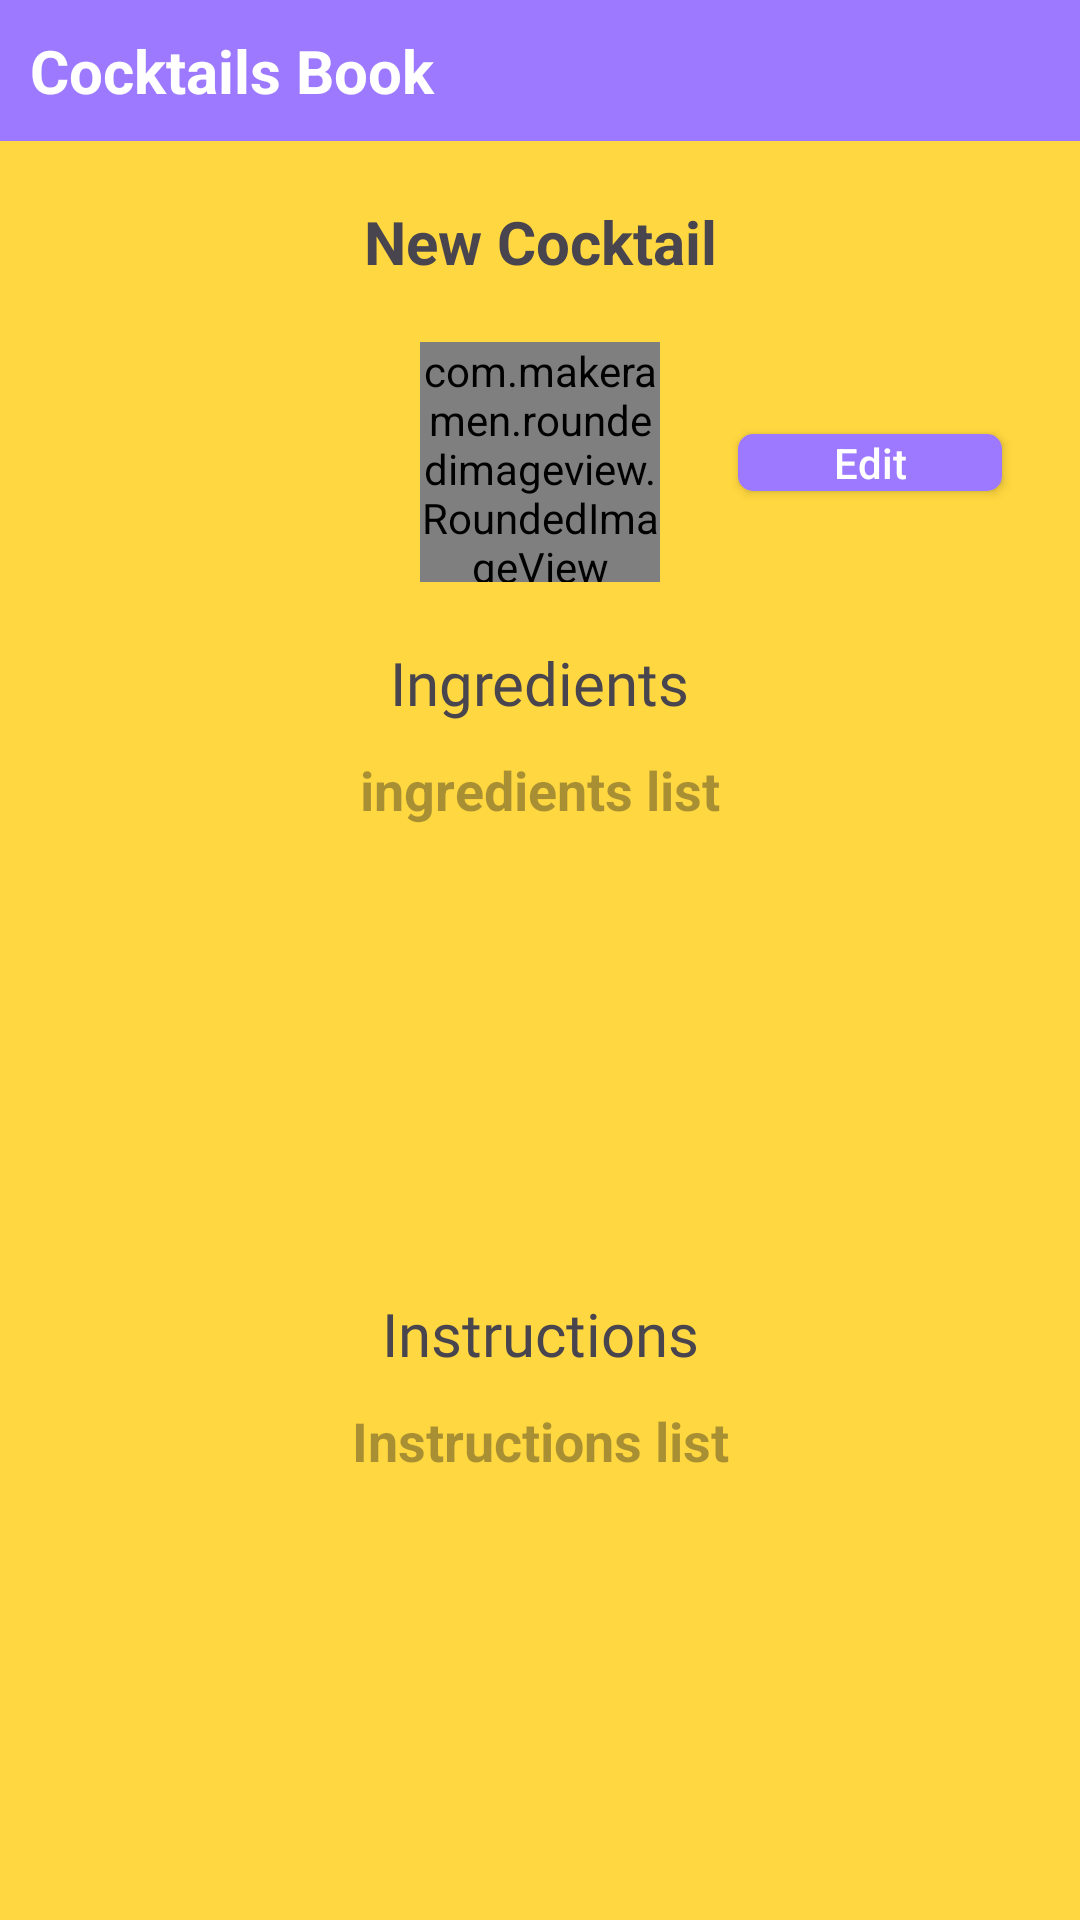

Reconstruct the res/layout file that produces this screen, plus the resources it refers to.
<!-- AndroidManifest.xml: application theme Theme.CocktailsExo -->
<!-- res/layout/fragment_details_drink.xml -->
<?xml version="1.0" encoding="utf-8"?>
<androidx.constraintlayout.widget.ConstraintLayout xmlns:android="http://schemas.android.com/apk/res/android"
    xmlns:app="http://schemas.android.com/apk/res-auto"
    xmlns:tools="http://schemas.android.com/tools"
    android:id="@+id/frameLayout4"
    android:layout_width="match_parent"
    android:layout_height="match_parent"
    tools:context=".ui.details.DetailsDrinkFragment"
    android:background="@color/yellow"
    >

    <TextView
        android:id="@+id/tv_header_details"
        android:layout_width="match_parent"
        android:layout_height="wrap_content"
        android:text="@string/cocktails_book"
        android:textStyle="bold"
        android:textSize="20sp"
        android:textColor="@color/white"
        android:background="@color/purple"
        android:paddingHorizontal="10dp"
        android:paddingVertical="10dp"
        android:paddingTop="40dp"
        app:layout_constraintStart_toStartOf="parent"
        app:layout_constraintTop_toTopOf="parent" />

    <TextView
        android:id="@+id/tv_fragment_details_title"
        android:layout_width="wrap_content"
        android:layout_height="wrap_content"
        android:layout_marginTop="20dp"
        android:text="@string/new_cocktail"
        android:textSize="20sp"
        android:textStyle="bold"
        app:layout_constraintEnd_toEndOf="parent"
        app:layout_constraintStart_toStartOf="parent"
        app:layout_constraintTop_toBottomOf="@id/tv_header_details" />


    <com.makeramen.roundedimageview.RoundedImageView
        android:id="@+id/iv_fragment_details"
        android:layout_width="80dp"
        android:layout_height="80dp"
        android:layout_marginHorizontal="5dp"
        android:layout_marginVertical="20dp"
        android:scaleType="centerCrop"
        android:src="@drawable/img"
        app:layout_constraintEnd_toEndOf="parent"
        app:layout_constraintStart_toStartOf="parent"
        app:layout_constraintTop_toBottomOf="@+id/tv_fragment_details_title"
        app:riv_border_color="@color/black"
        app:riv_border_width="1dip"
        app:riv_corner_radius="20dip"
        app:riv_oval="false"
        app:riv_tile_mode="clamp" />

    <Button
        android:id="@+id/btn_go_edit_cocktail"
        android:layout_width="wrap_content"
        android:layout_height="wrap_content"
        android:background="@drawable/rounded_button"
        android:minHeight="10dp"
        android:paddingHorizontal="10dp"
        android:paddingVertical="0dp"
        android:text="@string/edit"
        android:textAllCaps="false"
        android:textColor="@color/white"
        android:visibility="visible"
        app:layout_constraintBottom_toBottomOf="@+id/iv_fragment_details"
        app:layout_constraintEnd_toEndOf="parent"
        app:layout_constraintStart_toEndOf="@+id/iv_fragment_details"
        app:layout_constraintTop_toTopOf="@+id/iv_fragment_details" />


    <TextView
        android:id="@+id/tv_fragment_details_ingredients"
        android:layout_width="wrap_content"
        android:layout_height="wrap_content"
        android:layout_marginTop="20dp"
        android:fontFamily="@font/dancing_script"
        android:textSize="20sp"
        android:text="Ingredients"
        app:layout_constraintEnd_toEndOf="parent"
        app:layout_constraintStart_toStartOf="parent"
        app:layout_constraintTop_toBottomOf="@id/iv_fragment_details" />

    <ScrollView
        android:id="@+id/sv_ingredients"
        android:layout_width="wrap_content"
        android:layout_height="150dp"
        android:layout_marginTop="10dp"
        android:paddingHorizontal="20dp"
        app:layout_constraintEnd_toEndOf="parent"
        app:layout_constraintStart_toStartOf="parent"
        app:layout_constraintTop_toBottomOf="@+id/tv_fragment_details_ingredients">

        <androidx.constraintlayout.widget.ConstraintLayout
            android:layout_width="match_parent"
            android:layout_height="wrap_content">

            <TextView
                android:id="@+id/tv_ingredients_list"
                android:layout_width="match_parent"
                android:layout_height="wrap_content"
                android:hint="ingredients list"
                android:textSize="18sp"
                android:textStyle="bold"
                android:textAlignment="textStart"
                app:layout_constraintBottom_toBottomOf="parent"
                app:layout_constraintEnd_toEndOf="parent"
                app:layout_constraintStart_toStartOf="parent"
                app:layout_constraintTop_toTopOf="parent" />
        </androidx.constraintlayout.widget.ConstraintLayout>
    </ScrollView>

    <TextView
        android:id="@+id/tv_fragment_details_instructions"
        android:layout_width="wrap_content"
        android:layout_height="wrap_content"
        android:layout_marginTop="30dp"
        android:layout_marginBottom="10dp"
        android:text="Instructions"
        android:fontFamily="@font/dancing_script"
        android:textSize="20sp"
        app:layout_constraintEnd_toEndOf="parent"
        app:layout_constraintStart_toStartOf="parent"
        app:layout_constraintTop_toBottomOf="@id/sv_ingredients" />

    <ScrollView
        android:id="@+id/sv_instructions"
        android:layout_width="match_parent"
        android:layout_height="150dp"
        android:layout_marginTop="10dp"
        android:paddingHorizontal="20dp"
        app:layout_constraintEnd_toEndOf="parent"
        app:layout_constraintStart_toStartOf="parent"
        app:layout_constraintTop_toBottomOf="@+id/tv_fragment_details_instructions">

        <androidx.constraintlayout.widget.ConstraintLayout
            android:layout_width="match_parent"
            android:layout_height="wrap_content">

            <TextView
                android:id="@+id/tv_instructions_list"
                android:layout_width="match_parent"
                android:layout_height="wrap_content"
                android:hint="@string/instructions_list"
                android:textSize="18sp"
                android:textStyle="bold"
                android:textAlignment="center"
                app:layout_constraintBottom_toBottomOf="parent"
                app:layout_constraintEnd_toEndOf="parent"
                app:layout_constraintStart_toStartOf="parent"
                app:layout_constraintTop_toTopOf="parent" />
        </androidx.constraintlayout.widget.ConstraintLayout>
    </ScrollView>

</androidx.constraintlayout.widget.ConstraintLayout>
<!-- resources referenced by this layout -->
<resources>
  <color name="black">#FF000000</color>
  <color name="purple">#9C79FF</color>
  <color name="white">#FFFFFFFF</color>
  <color name="yellow">#FFD740</color>
  <!-- drawable img: png bitmap (drawable, 504014 bytes) -->
  <!-- drawable rounded_button (drawable) -->
  <?xml version="1.0" encoding="utf-8"?>
  <shape xmlns:android="http://schemas.android.com/apk/res/android"
      android:shape="rectangle">
      <solid android:color="@color/purple" /> 
      <corners android:radius="5dp" /> 
  </shape>
  <string name="cocktails_book">Cocktails Book</string>
  <string name="edit">Edit</string>
  <string name="instructions_list">Instructions list</string>
  <string name="new_cocktail">New Cocktail</string>
  <style name="Theme.CocktailsExo" parent="Base.Theme.CocktailsExo" />
  <style name="Base.Theme.CocktailsExo" parent="Theme.Material3.DayNight.NoActionBar">
          
          
      </style>
</resources>
